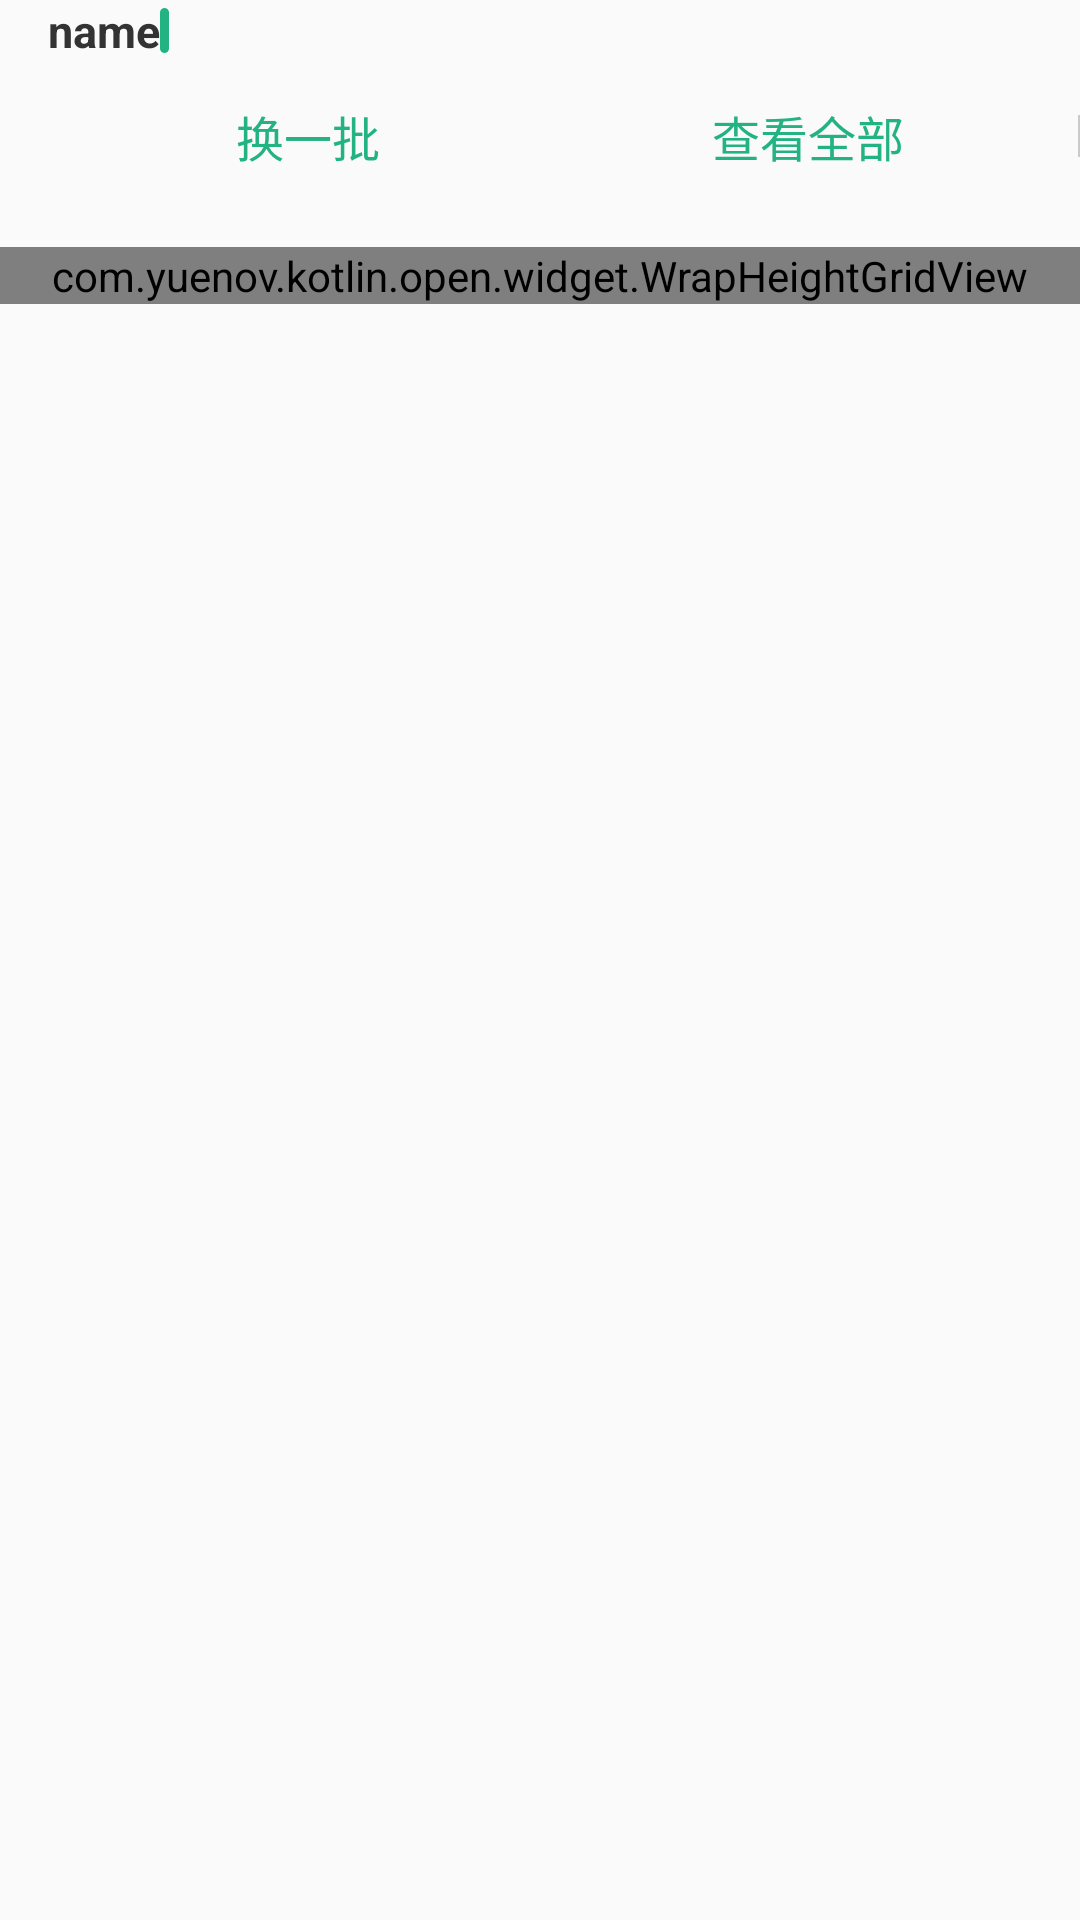

Write the Android layout XML for this screen, with the resource values it uses.
<!-- AndroidManifest.xml: application theme BaseAppTheme -->
<!-- res/layout/view_adapter_find_item.xml -->
<?xml version="1.0" encoding="utf-8"?>
<LinearLayout xmlns:android="http://schemas.android.com/apk/res/android"
    android:layout_width="match_parent"
    android:layout_height="wrap_content"
    android:orientation="vertical">

    <LinearLayout
        android:layout_width="match_parent"
        android:layout_height="wrap_content"
        android:layout_marginLeft="6dp"
        android:gravity="center_vertical"
        android:orientation="horizontal">

        <TextView
            android:id="@+id/tvAblCategoryName"
            android:layout_width="wrap_content"
            android:layout_height="wrap_content"
            android:layout_marginLeft="10dp"
            android:text="name"
            android:textColor="@color/gray_3333"
            android:textSize="15sp"
            android:textStyle="bold" />

        <View
            android:layout_width="3dp"
            android:layout_height="15dp"
            android:background="@drawable/bg_findindex_item_title_left" />

    </LinearLayout>

    <LinearLayout
        android:layout_width="match_parent"
        android:layout_height="50dp"
        android:orientation="horizontal">

        <LinearLayout
            android:id="@+id/llAblReplace"
            android:layout_width="0dp"
            android:layout_height="match_parent"
            android:layout_weight="1"
            android:gravity="center"
            android:orientation="horizontal">

            <ImageView
                android:id="@+id/ivAblReplace"
                android:layout_width="16dp"
                android:layout_height="16dp"
                android:layout_marginLeft="10dp"
                android:src="@mipmap/ic_book_rolate" />

            <TextView
                android:layout_width="wrap_content"
                android:layout_height="wrap_content"
                android:gravity="center"
                android:text="@string/FindIndexListAdapter_replace"
                android:textColor="@color/_b383"
                android:textSize="16sp" />
        </LinearLayout>

        <TextView
            android:id="@+id/tvAblShowAll"
            android:layout_width="0dp"
            android:layout_height="match_parent"
            android:layout_weight="1"
            android:gravity="center"
            android:text="@string/FindIndexListAdapter_all"
            android:textColor="@color/_b383"
            android:textSize="16sp" />

        <View
            android:layout_width="0.5dp"
            android:layout_height="match_parent"
            android:layout_marginBottom="18dp"
            android:layout_marginTop="18dp"
            android:background="@color/_cacb" />

    </LinearLayout>

    <com.yuenov.kotlin.open.widget.WrapHeightGridView
        android:id="@+id/ocgAblItem"
        android:layout_width="match_parent"
        android:layout_height="wrap_content"
        android:layout_marginTop="12dp"
        android:horizontalSpacing="5dp"
        android:numColumns="4"
        android:verticalSpacing="8dp" />

</LinearLayout>
<!-- resources referenced by this layout -->
<resources>
  <color name="_b383">#23b383</color>
  <color name="_cacb">#cacacb</color>
  <color name="gray_3333">#333333</color>
  <!-- drawable bg_findindex_item_title_left (drawable) -->
  <?xml version="1.0" encoding="utf-8"?>
  <shape xmlns:android="http://schemas.android.com/apk/res/android">
      <corners android:radius="3dp" />
      <solid android:color="@color/_b383" />
  </shape>
  <string name="FindIndexListAdapter_all">查看全部</string>
  <string name="FindIndexListAdapter_replace">换一批</string>
  <style name="BaseAppTheme" parent="Theme.AppCompat.Light.NoActionBar">
          
          <item name="colorPrimary">@color/colorPrimary</item>
          <item name="colorPrimaryDark">@color/colorPrimaryDark</item>
          <item name="colorAccent">@color/colorAccent</item>
      </style>
  <color name="colorPrimary">#008577</color>
  <color name="colorPrimaryDark">#00574B</color>
  <color name="colorAccent">#D81B60</color>
</resources>
